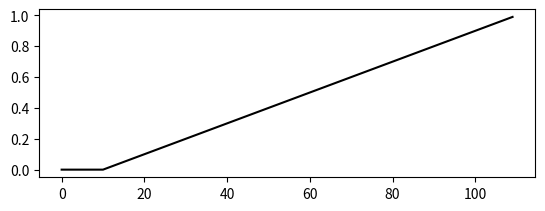

This figure's Python source: (Note: this script raises an exception after producing the figure.)
import matplotlib.pyplot as plt
import numpy as np

class Neuron():
    
    def __init__(self):
        self.C = .281  # Capacitance
        self.gL = .030 
        self.vR = -60.6 
        self.vT = -50.4
    
    def createInjectionCurrent(self):
        self.currentInj = np.append(np.zeros(10), np.arange(100)/100)
        self.T = len(self.currentInj)  
        
    def leakyIF(self):
        """
        Leaky Integrate and Fire model.
        """
        self.timeseries = np.linspace(0, self.T-1, self.T)
        self.V = np.ones(self.T)*self.vR
        ii = 0 # index counter
        while ii < self.T-2:
            dV = -(self.gL*(self.V[ii] - self.vR) + self.currentInj[ii])/self.C
            self.V[ii+1] = self.V[ii] + dV
            if self.V[ii+1] >= self.vT:
                self.V[ii+1] = 20
                self.V[ii+1] = self.vR
            ii += 1
       
    def plotNeuron(self):
        """
        Plot and save the Integrate and Fire (IF) voltage response.
        """
        fig = plt.figure()
        ax = fig.add_subplot(211)
        ax.plot(self.timeseries, self.currentInj, c="k")
        ax.sef_title("Current injection", style="italic")
        ax.set_ylabel("Current (nA)", style="italic")
        ax2 = fig.add_subplot(212)
        ax2.plot(self.timeseries, self.V, c="k")
        ax2.set_title("Integrate and fire voltage response", style="italic")
        ax2.set_xlabel("Time (ms)", style="italic")
        ax2.set_ylabel("Voltage (mV)", style="italic")
        plt.tight_layout()
        plt.savefig("IFVresponse.png")

myNeuron = Neuron()
myNeuron.createInjectionCurrent()
myNeuron.leakyIF()
myNeuron.plotNeuron()
